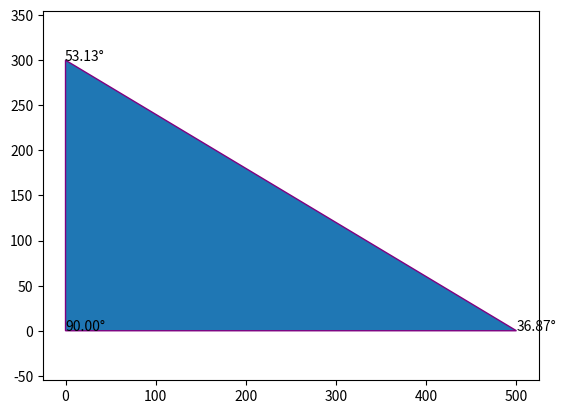

Source code (Python):
# Desenvolva um programa que leia o comprimento das três retas e diga
# ao usuário se elas podem ou não formar um triângulo.

import matplotlib.pyplot as plt
import numpy as np


r1 = 500
r2 = 300
r3 = 400

t1 = r1 + r2 > r3
t2 = r2 + r3 > r1
t3 = r3 + r1 > r2

if t1 and t2 and t3:
    print("Os comprimentos podem formar um triângulo.")
    print('Drawing...')

    angulo1 = np.degrees(np.arccos((r2 ** 2 + r3 ** 2 - r1 ** 2) / (2 * r2 * r3)))
    angulo2 = np.degrees(np.arccos((r1 ** 2 + r3 ** 2 - r2 ** 2) / (2 * r1 * r3)))
    angulo3 = 180 - angulo1 - angulo2

    # Define os vértices do triângulo
    vertices = np.array([[0, 0], [r1, 0], [r2 * np.cos(np.radians(angulo1)), r2 * np.sin(np.radians(angulo1))]])

    # Desenha o triângulo
    tri = plt.Polygon(vertices, edgecolor='purple')
    plt.gca().add_patch(tri)

    # Adiciona os ângulos como texto
    plt.text(vertices[0, 0] - 0.5, vertices[0, 1], f'{angulo1:.2f}°', fontsize=10)
    plt.text(vertices[1, 0] + 0.2, vertices[1, 1], f'{angulo2:.2f}°', fontsize=10)
    plt.text(vertices[2, 0] - 0.5, vertices[2, 1] - 0.2, f'{angulo3:.2f}°', fontsize=10)

    # Exibe o gráfico
    plt.axis('equal')
    plt.show()

else:
    print("Os comprimentos não podem formar um triângulo.")
